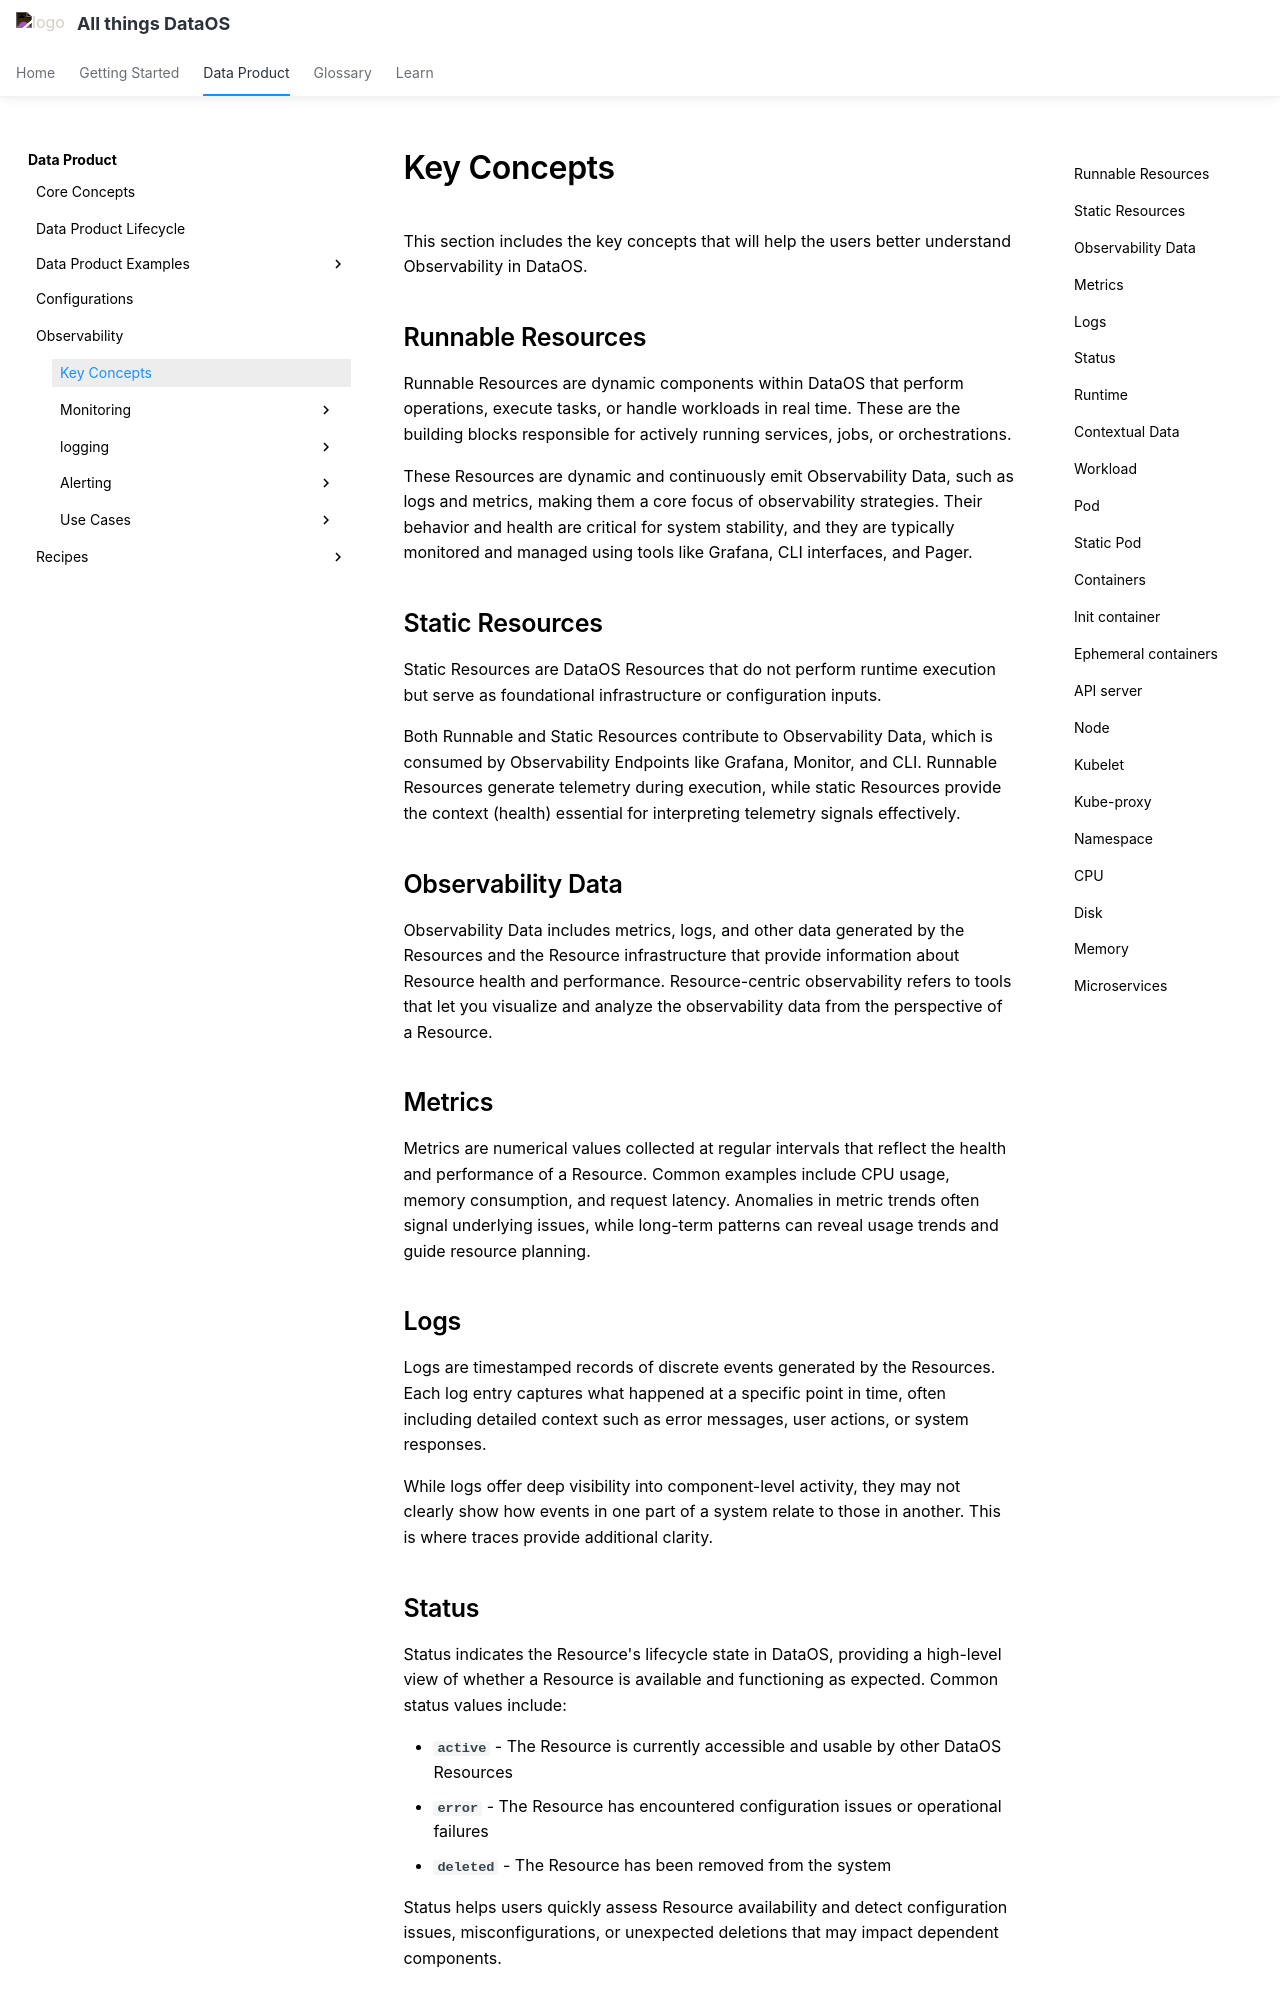

repository: moderndatacompany/dataos.info · page: products/data_product/observability/key_concepts/index.html · generator: mkdocs

# Key Concepts
This section includes the key concepts that will help the users better understand Observability in DataOS.

<!-- <div style="text-align: center;">
  <img src="/products/data_product/observability/key.png" style="width: 70%; height: auto;">
  <figcaption><i>Observability in DataOS</i></figcaption>
</div> -->

## Runnable Resources

Runnable Resources are dynamic components within DataOS that perform operations, execute tasks, or handle workloads in real time. These are the building blocks responsible for actively running services, jobs, or orchestrations.

These Resources are dynamic and continuously emit Observability Data, such as logs and metrics, making them a core focus of observability strategies. Their behavior and health are critical for system stability, and they are typically monitored and managed using tools like Grafana, CLI interfaces, and Pager.

## Static Resources

Static Resources are DataOS Resources that do not perform runtime execution but serve as foundational infrastructure or configuration inputs.

Both Runnable and Static Resources contribute to Observability Data, which is consumed by Observability Endpoints like Grafana, Monitor, and CLI. Runnable Resources generate telemetry during execution, while static Resources provide the context (health) essential for interpreting telemetry signals effectively.

## Observability Data

Observability Data includes metrics, logs, and other data generated by the Resources and the Resource infrastructure that provide information about Resource health and performance. Resource-centric observability refers to tools that let you visualize and analyze the observability data from the perspective of a Resource.

## Metrics

Metrics are numerical values collected at regular intervals that reflect the health and performance of a Resource. Common examples include CPU usage, memory consumption, and request latency. Anomalies in metric trends often signal underlying issues, while long-term patterns can reveal usage trends and guide resource planning.

## Logs

Logs are timestamped records of discrete events generated by the Resources. Each log entry captures what happened at a specific point in time, often including detailed context such as error messages, user actions, or system responses.

While logs offer deep visibility into component-level activity, they may not clearly show how events in one part of a system relate to those in another. This is where traces provide additional clarity.

## Status

Status indicates the Resource's lifecycle state in DataOS, providing a high-level view of whether a Resource is available and functioning as expected. Common status values include:

- **`active`** - The Resource is currently accessible and usable by other DataOS Resources
- **`error`** - The Resource has encountered configuration issues or operational failures
- **`deleted`** - The Resource has been removed from the system

Status helps users quickly assess Resource availability and detect configuration issues, misconfigurations, or unexpected deletions that may impact dependent components.
